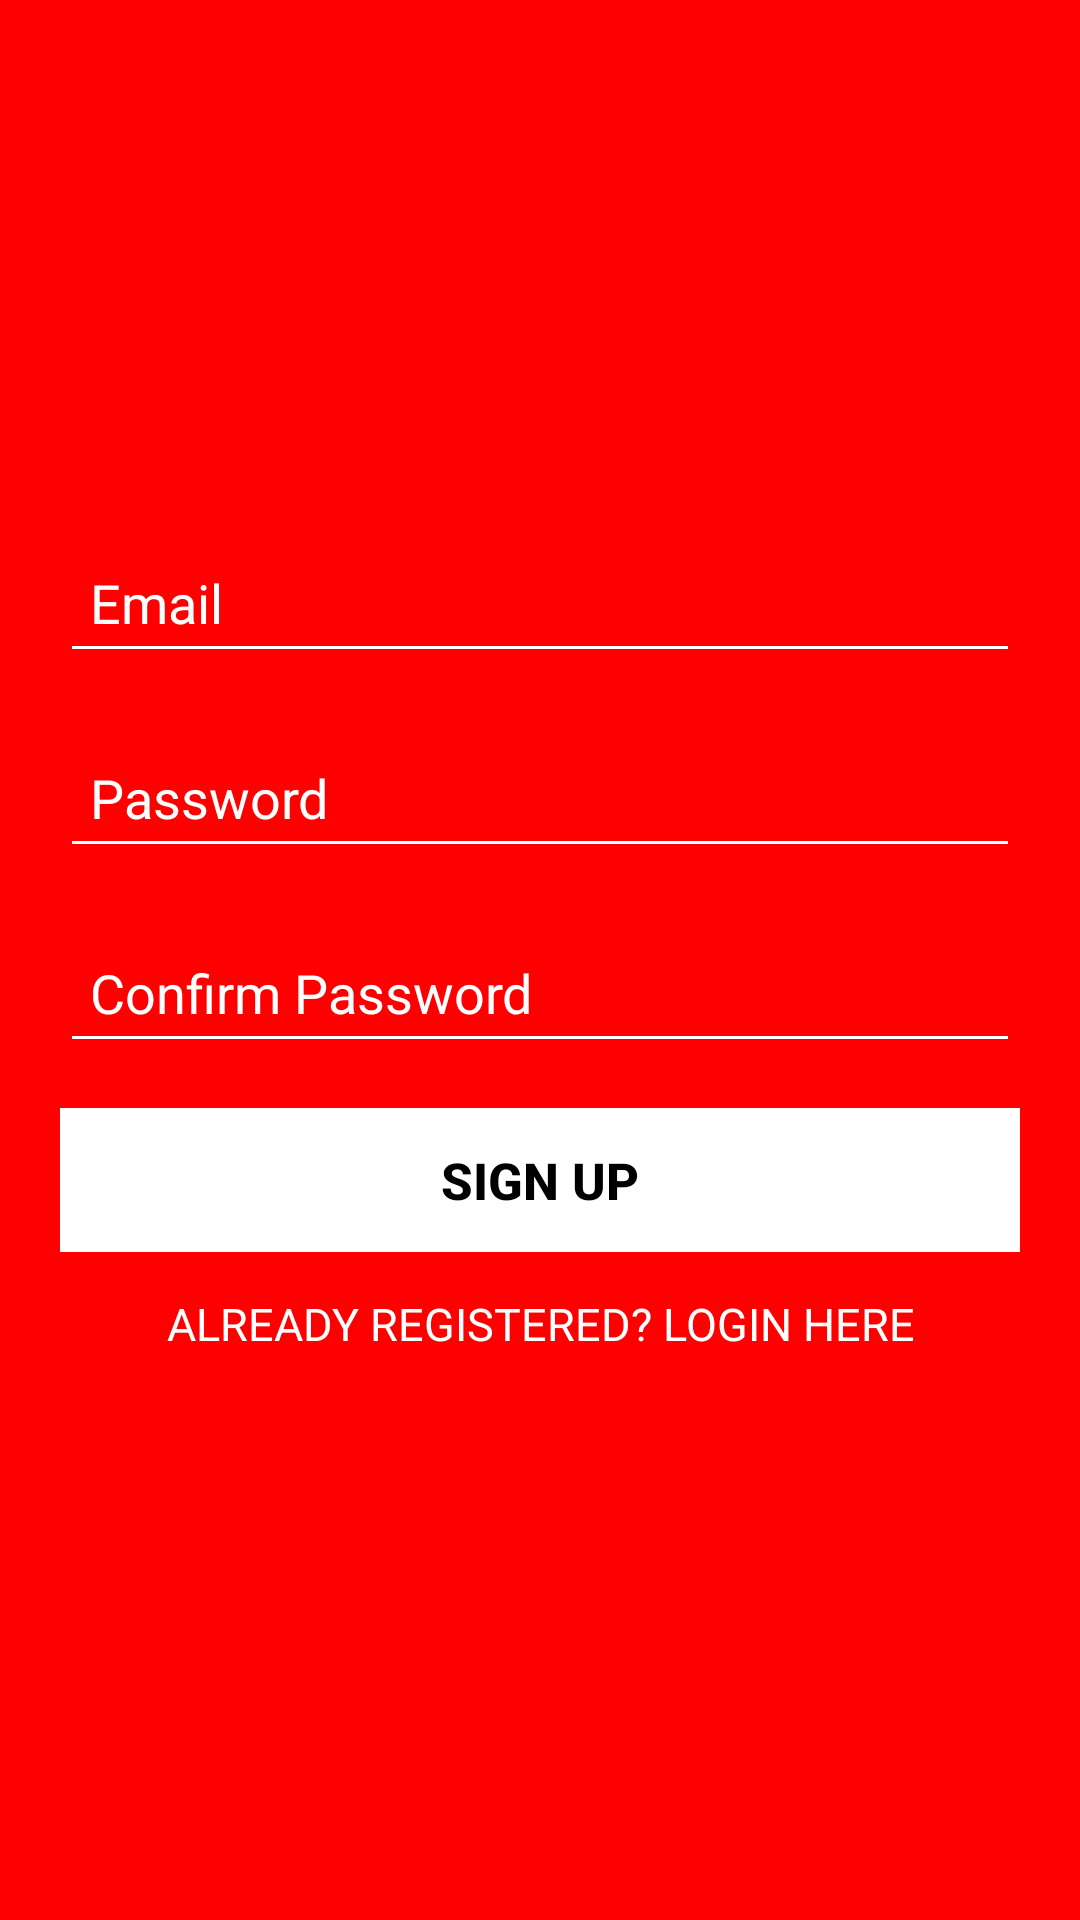

The Android layout XML behind this screen, and the referenced resources:
<!-- AndroidManifest.xml: application theme AppTheme -->
<!-- res/layout/activity_signup.xml -->
<?xml version="1.0" encoding="utf-8"?>
<RelativeLayout xmlns:android="http://schemas.android.com/apk/res/android"
    xmlns:app="http://schemas.android.com/apk/res-auto"
    xmlns:tools="http://schemas.android.com/tools"
    android:layout_width="match_parent"
    android:layout_height="match_parent"
    android:background="#ff0000"
    tools:context="com.example.vendorapp.Signup">

    <LinearLayout
        android:id="@+id/layout1"
        android:layout_width="match_parent"
        android:layout_height="match_parent"
        android:layout_margin="@dimen/linearlayoutmargin"
        android:gravity="center"
        android:orientation="vertical">

        <LinearLayout
            android:layout_width="match_parent"
            android:layout_height="wrap_content"
            android:orientation="vertical">

            <EditText
                android:id="@+id/edt_email"
                android:layout_width="match_parent"
                android:layout_height="@dimen/header_text_marginTop"
                android:drawableStart="@drawable/ic_account_circle_white_24dp"
                android:drawableLeft="@drawable/ic_account_circle_white_24dp"
                android:drawablePadding="@dimen/drawablepadding"
                android:ems="16"
                android:hint="Email"
                android:inputType="textEmailAddress"
                android:paddingEnd="@dimen/drawablepadding"
                android:paddingStart="@dimen/drawablepadding"
                android:textColor="@color/white"
                android:textColorHint="@color/white"
                android:backgroundTint="@color/white" />

            <android.support.design.widget.TextInputEditText
                android:id="@+id/edt_Rpassword"
                android:layout_width="match_parent"
                android:layout_height="@dimen/header_text_marginTop"
                android:layout_marginTop="@dimen/space"
                android:drawableStart="@drawable/ic_lock_white_24dp"
                android:drawableLeft="@drawable/ic_lock_white_24dp"
                android:drawablePadding="@dimen/drawablepadding"
                android:ems="16"
                android:hint="Password"
                android:inputType="textPassword"
                android:paddingEnd="@dimen/drawablepadding"
                android:paddingStart="@dimen/drawablepadding"
                android:textColor="@color/white"
                android:textColorHint="@color/white"
                android:backgroundTint="@color/white" />

            <android.support.design.widget.TextInputEditText
                android:id="@+id/edt_RRepassword"
                android:layout_width="match_parent"
                android:layout_height="@dimen/header_text_marginTop"
                android:layout_marginTop="@dimen/space"
                android:drawableStart="@drawable/ic_lock_white_24dp"
                android:drawableLeft="@drawable/ic_lock_white_24dp"
                android:drawablePadding="@dimen/drawablepadding"
                android:ems="16"
                android:hint="Confirm Password"
                android:inputType="textPassword"
                android:paddingEnd="@dimen/drawablepadding"
                android:paddingStart="@dimen/drawablepadding"
                android:textColor="@color/white"
                android:textColorHint="@color/white"
                android:backgroundTint="@color/white" />

        </LinearLayout>

        <LinearLayout
            android:layout_width="match_parent"
            android:layout_height="wrap_content"
            android:orientation="vertical">

            <LinearLayout
                android:id="@+id/buttonPanel"
                android:layout_width="match_parent"
                android:layout_height="wrap_content"
                android:layout_marginTop="@dimen/space"
                android:background="@color/white"
                android:orientation="vertical">

                <Button
                    android:id="@+id/btn_signup"
                    android:layout_width="match_parent"
                    android:layout_height="match_parent"
                    android:background="?attr/selectableItemBackground"
                    android:text="Sign Up"
                    android:textColor="#000000"
                    android:textSize="17sp"
                    android:textStyle="bold" />

            </LinearLayout>

            <Button
                android:id="@+id/existinguser"
                android:layout_width="match_parent"
                android:layout_height="wrap_content"
                android:background="?attr/selectableItemBackground"
                android:fontFamily="sans-serif"
                android:gravity="center"
                android:text="Already Registered? Login Here"
                android:textColor="@android:color/white"
                android:textSize="@dimen/space" />

        </LinearLayout>

    </LinearLayout>

    <ProgressBar
        android:id="@+id/progressBar"
        android:layout_width="@dimen/header_text"
        android:layout_height="@dimen/header_text"
        android:layout_gravity="center|bottom"
        android:layout_marginBottom="@dimen/linearlayoutmargin"
        android:visibility="gone" />

</RelativeLayout>
<!-- resources referenced by this layout -->
<resources>
  <dimen name="drawablepadding">10sp</dimen>
  <dimen name="header_text">30sp</dimen>
  <dimen name="header_text_marginTop">50sp</dimen>
  <dimen name="linearlayoutmargin">20sp</dimen>
  <dimen name="space">15sp</dimen>
  <style name="AppTheme" parent="Theme.AppCompat.Light.DarkActionBar">
          
          <item name="colorPrimary">@color/colorPrimary</item>
          <item name="colorPrimaryDark">@color/colorPrimaryDark</item>
          <item name="colorAccent">@color/colorAccent</item>
      </style>
  <color name="colorPrimary">#d50000</color>
  <color name="colorPrimaryDark">#ff5131</color>
  <color name="colorAccent">#c20000</color>
  <!-- not gathered from this repository: default colours our renderer supplied (Android Studio template values) -->
  <color name="white">#FFFFFFFF</color>
</resources>
